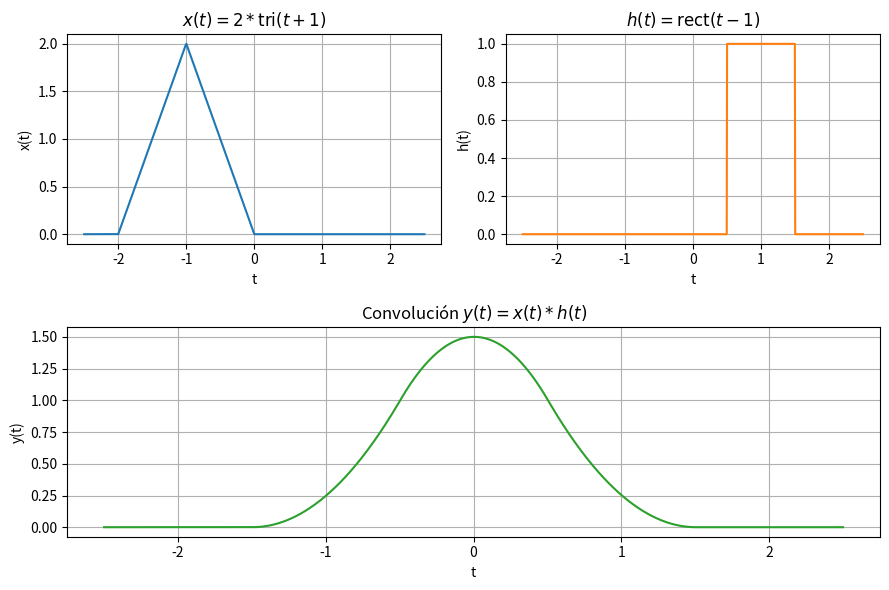

Here is the Python script that generated this plot: (Note: this script raises an exception after producing the figure.)
import numpy as np
import matplotlib.pyplot as plt


def rect(t):
    return np.where((t >= -0.5) & (t <= 0.5), 1, 0)


def triangle(t):
    return np.where(np.abs(t) <= 1, 1 - np.abs(t), 0)


def x(t):
    return 2 * triangle(t + 1)


def h(t):
    return rect(t - 1)


t = np.linspace(-2.5, 2.5, 1000)
dt = t[1] - t[0]

x_t = x(t)
h_t = h(t)

y_conv = np.convolve(x_t, h_t, mode="same") * dt

fig, axes = plt.subplot_mosaic([["x", "h"], ["y", "y"]], figsize=(9, 6))
ax_x = axes["x"]
ax_h = axes["h"]
ax_y = axes["y"]

ax_x.plot(t, x_t, color="C0")
ax_x.set_title(r"$x(t) = 2*\operatorname{tri}(t+1)$")
ax_x.set_xlabel("t")
ax_x.set_ylabel("x(t)")
ax_x.grid(True)

ax_h.plot(t, h_t, color="C1")
ax_h.set_title(r"$h(t) = \operatorname{rect}(t-1)$")
ax_h.set_xlabel("t")
ax_h.set_ylabel("h(t)")
ax_h.grid(True)

ax_y.plot(t, y_conv, color="C2")
ax_y.set_title(r"Convolución $y(t)=x(t)*h(t)$")
ax_y.set_xlabel("t")
ax_y.set_ylabel("y(t)")
ax_y.grid(True)
fig.tight_layout()
plt.savefig("output/ej3-bv.png")
